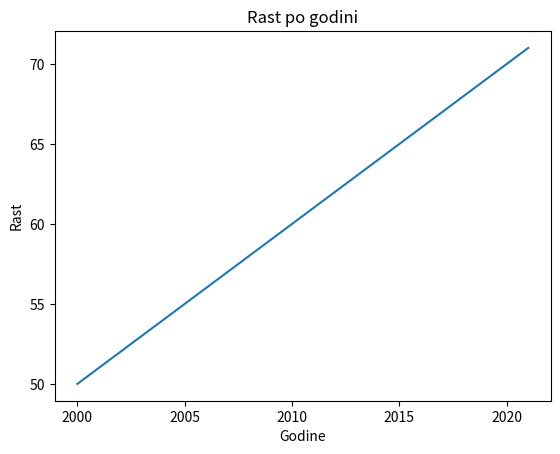

The matplotlib source for this figure:
'''Zadatak 1.9. Napraviti nacrt koji prikazuje rast cene po godini. Početna cena je 50 I svake godine se povećava za 2.
 Prikazati porast cene od 2000 do 2021 godine.'''

#import modula
from matplotlib import pyplot as plt

#pravljenje liste x koja sadrzi godine od 2000-2022
x = []
for i in range(2000,2022):
     x.append(i)

#pravljenje liste y koja sadrzi vrednosti od 0-22 koja se povecavaju za 50
y=[]
c=50
for i in range(0,22):
     y.append(c+i)

#skiciranje grafika
plt.plot(x,y)

#ime labele za x
plt.xlabel("Godine")

#ime labele za y
plt.ylabel("Rast")

#ime celog grafika
plt.title("Rast po godini")

#prikazivanje grafika
plt.show()
